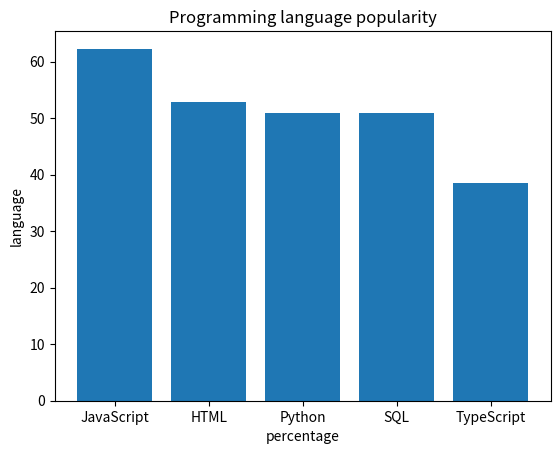

The script that saved this image:
#Define a dictionary with programming languages and their popularity percentages
#Print the dictionary use print()
#Import matplotlib
#Extract keys and values from the dictionary
#Create a bar chart using matplotlib
#Add title and labels to the chart
#set title to "Programming language popularity"
#set y-axis label to "language"
#set x-axis label to "percentage"
#show the chart
 
d={'JavaScript' :62.3, 'HTML': 52.9,'Python':51, 'SQL': 51, 'TypeScript': 38.5 }  #dictionary defination
print(d)
import matplotlib.pyplot as plt #import necessary library
c = list(d.keys())              #data extraction
v = list(d.values())
p1=plt.bar(c,v)                 #bar chart creation
plt.title("Programming language popularity")
plt.ylabel("language")
plt.xlabel("percentage")
plt.show()                      # show chart
print(d['Python'])              # print designated popularity